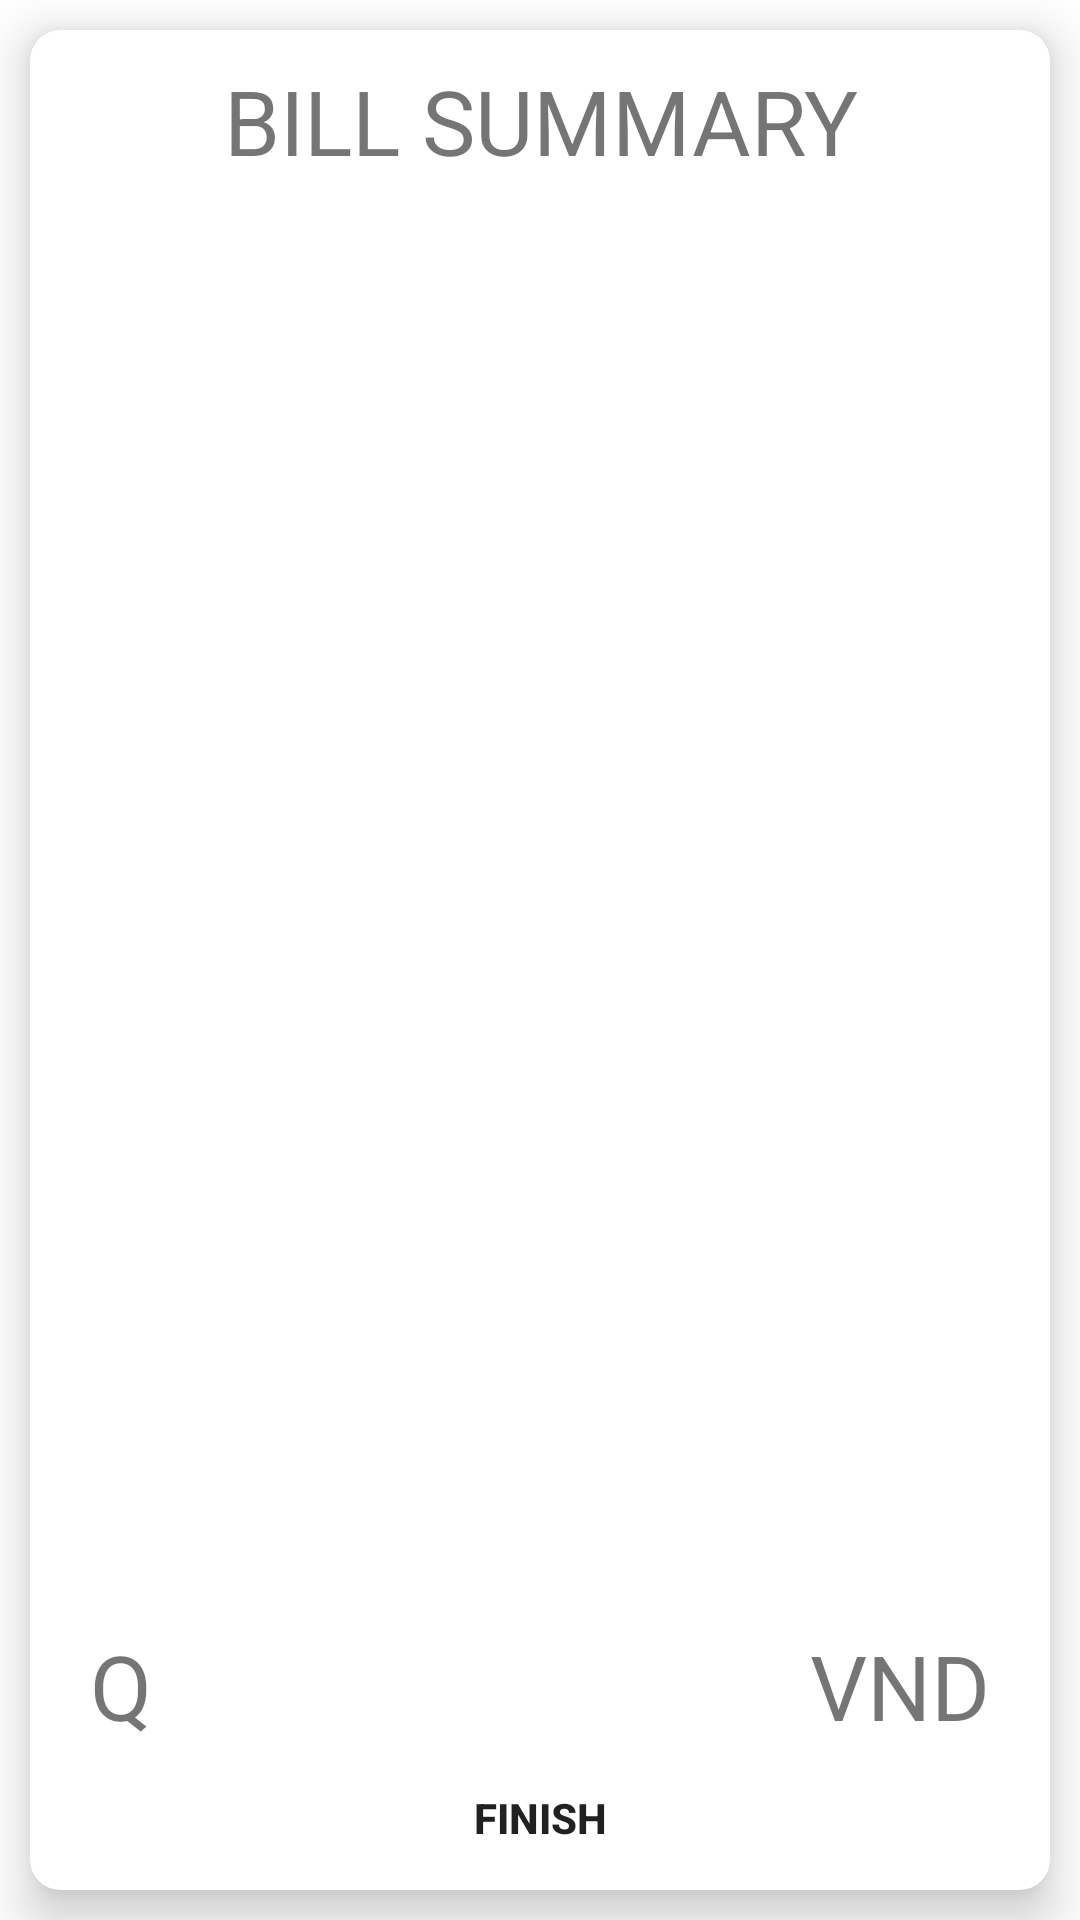

Android layout source for this screen:
<!-- AndroidManifest.xml: application theme Theme.Strarry -->
<!-- res/layout/activity_bill_info.xml -->
<?xml version="1.0" encoding="utf-8"?>
<RelativeLayout xmlns:android="http://schemas.android.com/apk/res/android"
    xmlns:app="http://schemas.android.com/apk/res-auto"
    xmlns:tools="http://schemas.android.com/tools"
    android:layout_width="match_parent"
    android:layout_height="match_parent"
    tools:context=".BillInfoActivity">


    <androidx.cardview.widget.CardView
        android:layout_width="match_parent"
        android:layout_height="700dp"
        app:cardCornerRadius="10dp"
        app:cardElevation="10dp"
        android:layout_margin="10dp">

        <RelativeLayout
            android:layout_width="match_parent"
            android:layout_height="match_parent">

            <TextView
                android:layout_width="match_parent"
                android:layout_height="wrap_content"
                android:gravity="center"
                android:layout_marginTop="10dp"
                android:textSize="30sp"
                android:id="@+id/orderSummary"
                android:text="BILL SUMMARY"/>



            <ListView
                android:layout_width="match_parent"
                android:paddingTop="40dp"
                android:layout_height="match_parent"
                android:id="@+id/list"/>

            <RelativeLayout
                android:layout_width="match_parent"
                android:layout_height="wrap_content"
                android:layout_above="@+id/finish">

                <TextView
                    android:layout_width="wrap_content"
                    android:layout_height="wrap_content"
                    android:gravity="center"
                    android:layout_marginTop="10dp"
                    android:textSize="30sp"
                    android:id="@+id/total_price"
                    android:layout_alignParentRight="true"
                    android:layout_marginRight="20dp"
                    android:text="VND"/>

                <TextView
                    android:layout_width="wrap_content"
                    android:layout_height="wrap_content"
                    android:gravity="center"
                    android:layout_marginTop="10dp"
                    android:textSize="30sp"
                    android:id="@+id/total_quantity"
                    android:layout_alignParentLeft="true"
                    android:layout_marginLeft="20dp"
                    android:text="Q"/>

            </RelativeLayout>

            <Button
                android:layout_width="wrap_content"
                android:layout_height="wrap_content"
                android:layout_marginRight="30dp"
                android:layout_marginLeft="30dp"
                android:layout_centerInParent="true"
                android:text="FINISH"
                style="@style/loginButton"
                android:id="@+id/finish"
                android:layout_alignParentBottom="true"/>
        </RelativeLayout>





    </androidx.cardview.widget.CardView>

</RelativeLayout>
<!-- resources referenced by this layout -->
<resources>
  <style name="loginButton" parent="viewParent">
          <item name="android:background">@drawable/button_background_blue</item>
          <item name="android:textColor">@color/whiteTextColor</item>
          <item name="android:textStyle">bold</item>
      </style>
  <style name="Theme.Strarry" parent="Theme.MaterialComponents.DayNight.NoActionBar">
          
          <item name="colorPrimary">#00ADC1</item>
          <item name="colorPrimaryVariant">@color/purple_700</item>
          <item name="colorOnPrimary">@color/white</item>
          
          <item name="colorSecondary">@color/teal_200</item>
          <item name="colorSecondaryVariant">@color/teal_700</item>
          <item name="colorOnSecondary">@color/black</item>
          
          <item name="android:statusBarColor" tools:targetApi="l">?attr/colorPrimaryVariant</item>
          
      </style>
  <style name="viewParent">
          <item name="android:layout_width">wrap_content</item>
          <item name="android:layout_height">wrap_content</item>
      </style>
  <color name="purple_700">#FF3700B3</color>
  <color name="white">#FFFFFFFF</color>
  <color name="teal_200">#FF03DAC5</color>
  <color name="teal_700">#FF018786</color>
  <color name="black">#FF000000</color>
</resources>
